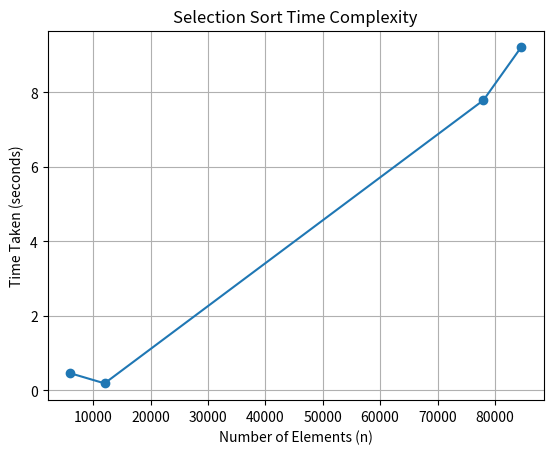

Source code (Python):
import matplotlib.pyplot as plt 
n_values=[6000,12000,78000,84550]
time_taken=[0.46000,0.187000,7.787000,9.205000]
plt.plot(n_values,time_taken,marker='o')
plt.title("Selection Sort Time Complexity")
plt.xlabel("Number of Elements (n)")
plt.ylabel("Time Taken (seconds)")
plt.grid(True)
plt.show()
